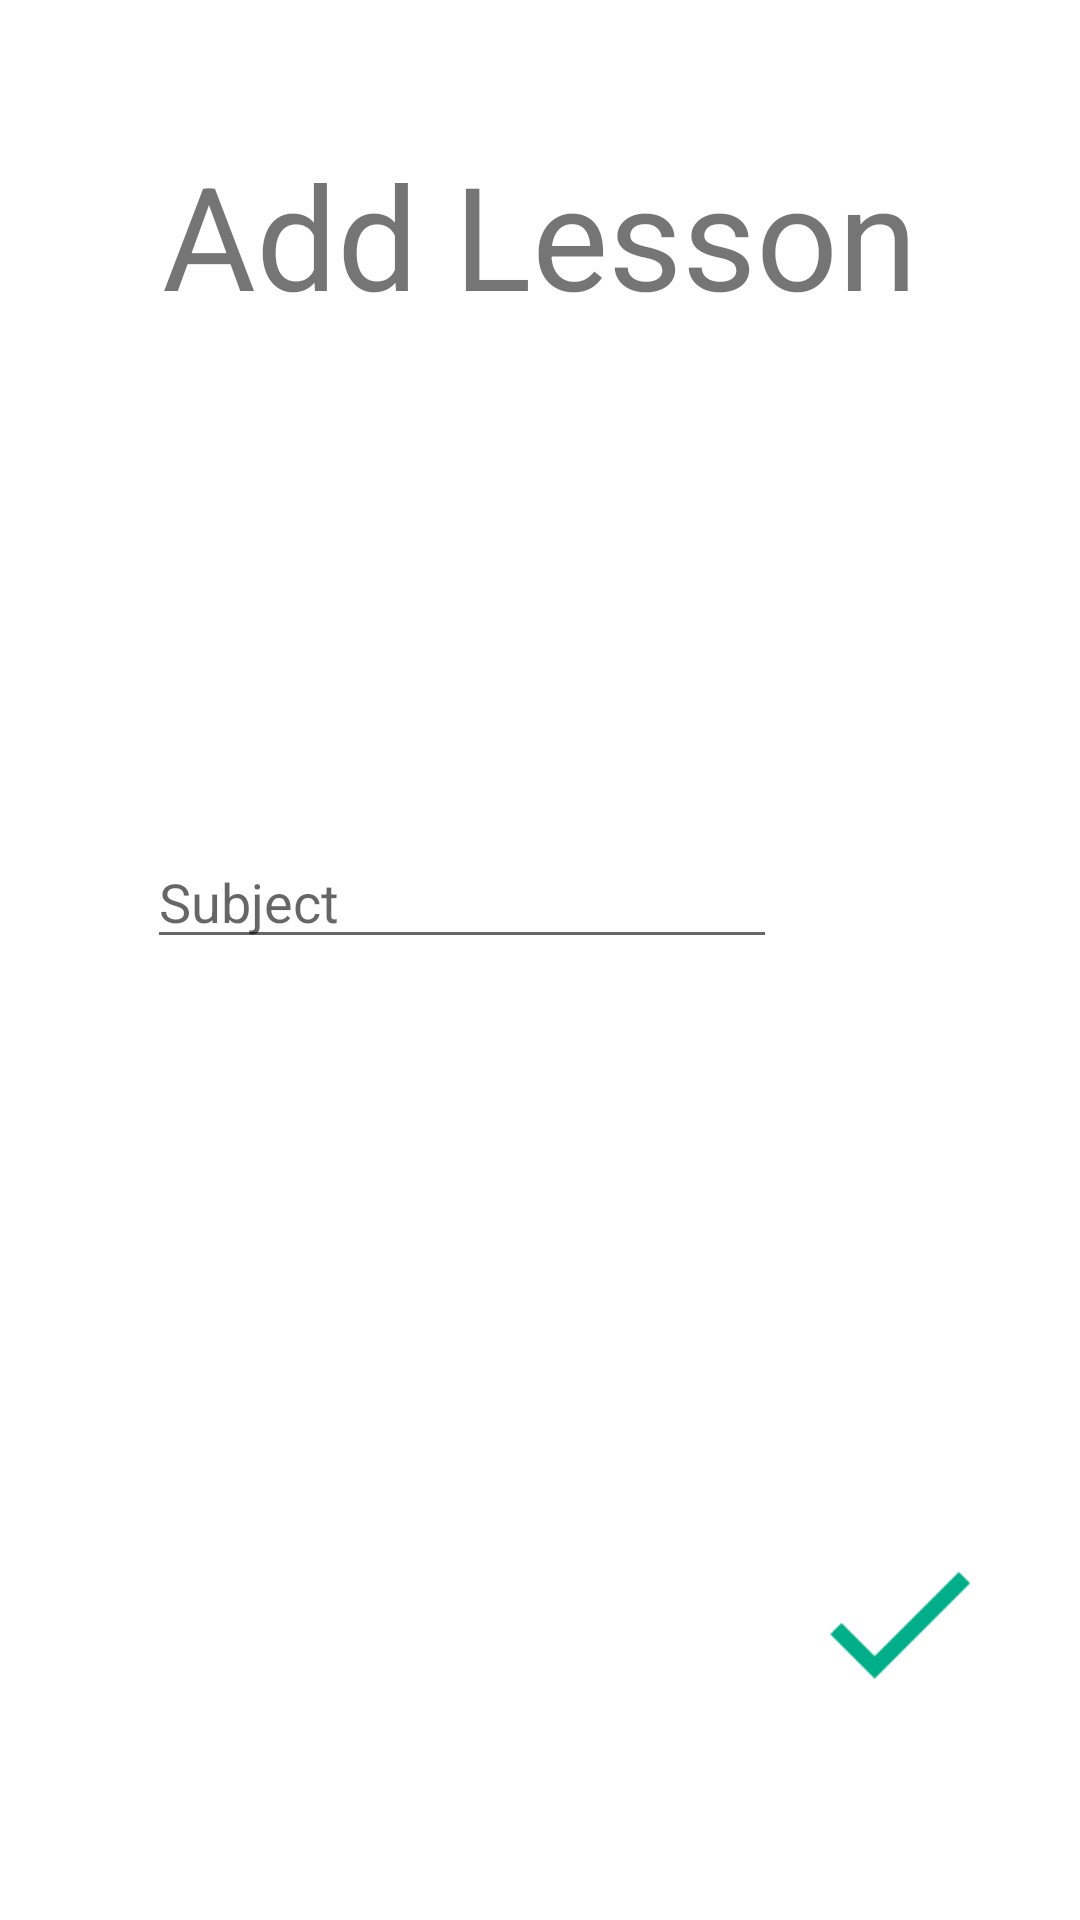

Here is an Android app screen rendered from its layout file. Give the layout XML and the strings, colors and styles it references.
<!-- AndroidManifest.xml: application theme Theme.PGroupeA03_android -->
<!-- res/layout/activity_lesson_add.xml -->
<?xml version="1.0" encoding="utf-8"?>
<androidx.constraintlayout.widget.ConstraintLayout xmlns:android="http://schemas.android.com/apk/res/android"
    xmlns:app="http://schemas.android.com/apk/res-auto"
    xmlns:tools="http://schemas.android.com/tools"
    android:layout_width="match_parent"
    android:layout_height="match_parent"
    tools:context=".LessonAddActivity">

    <TextView
        android:id="@+id/tv_lessonAddActivity_title"
        android:layout_width="wrap_content"
        android:layout_height="wrap_content"
        android:layout_marginStart="19dp"
        android:layout_marginTop="46dp"
        android:layout_marginEnd="19dp"
        android:text="Add Lesson"
        android:textSize="48sp"
        app:layout_constraintEnd_toEndOf="parent"
        app:layout_constraintStart_toStartOf="parent"
        app:layout_constraintTop_toTopOf="parent" />

    <EditText
        android:id="@+id/et_lessonAddActivity_subject"
        android:layout_width="wrap_content"
        android:layout_height="wrap_content"
        android:layout_marginStart="101dp"
        android:layout_marginTop="168dp"
        android:layout_marginEnd="101dp"
        android:ems="10"
        android:hint="Subject"
        android:inputType="textPersonName"
        app:layout_constraintEnd_toEndOf="parent"
        app:layout_constraintHorizontal_bias="1.0"
        app:layout_constraintStart_toStartOf="parent"
        app:layout_constraintTop_toBottomOf="@+id/tv_lessonAddActivity_title" />

    <ImageButton
        android:id="@+id/btn_lessonAddActivity_add"
        android:layout_width="73dp"
        android:layout_height="118dp"
        android:layout_marginEnd="24dp"
        android:layout_marginBottom="40dp"
        android:adjustViewBounds="true"
        android:background="@android:color/white"
        android:padding="10dp"
        android:scaleType="fitCenter"
        android:src="@drawable/validate_icon"
        app:layout_constraintBottom_toBottomOf="parent"
        app:layout_constraintEnd_toEndOf="parent" />

</androidx.constraintlayout.widget.ConstraintLayout>
<!-- resources referenced by this layout -->
<resources>
  <!-- drawable validate_icon: png bitmap (drawable, 656 bytes) -->
  <style name="Theme.PGroupeA03_android" parent="Theme.MaterialComponents.DayNight.DarkActionBar">
          
          <item name="colorPrimary">@color/purple_500</item>
          <item name="colorPrimaryVariant">@color/purple_700</item>
          <item name="colorOnPrimary">@color/white</item>
          
          <item name="colorSecondary">@color/teal_200</item>
          <item name="colorSecondaryVariant">@color/teal_700</item>
          <item name="colorOnSecondary">@color/black</item>
          
          <item name="android:statusBarColor" tools:targetApi="l">?attr/colorPrimaryVariant</item>
          
      </style>
  <!-- not gathered from this repository: default colours our renderer supplied (Android Studio template values) -->
  <color name="purple_500">#FF6200EE</color>
  <color name="purple_700">#FF3700B3</color>
  <color name="teal_200">#FF03DAC5</color>
  <color name="teal_700">#FF018786</color>
  <color name="black">#FF000000</color>
  <color name="white">#FFFFFFFF</color>
</resources>
